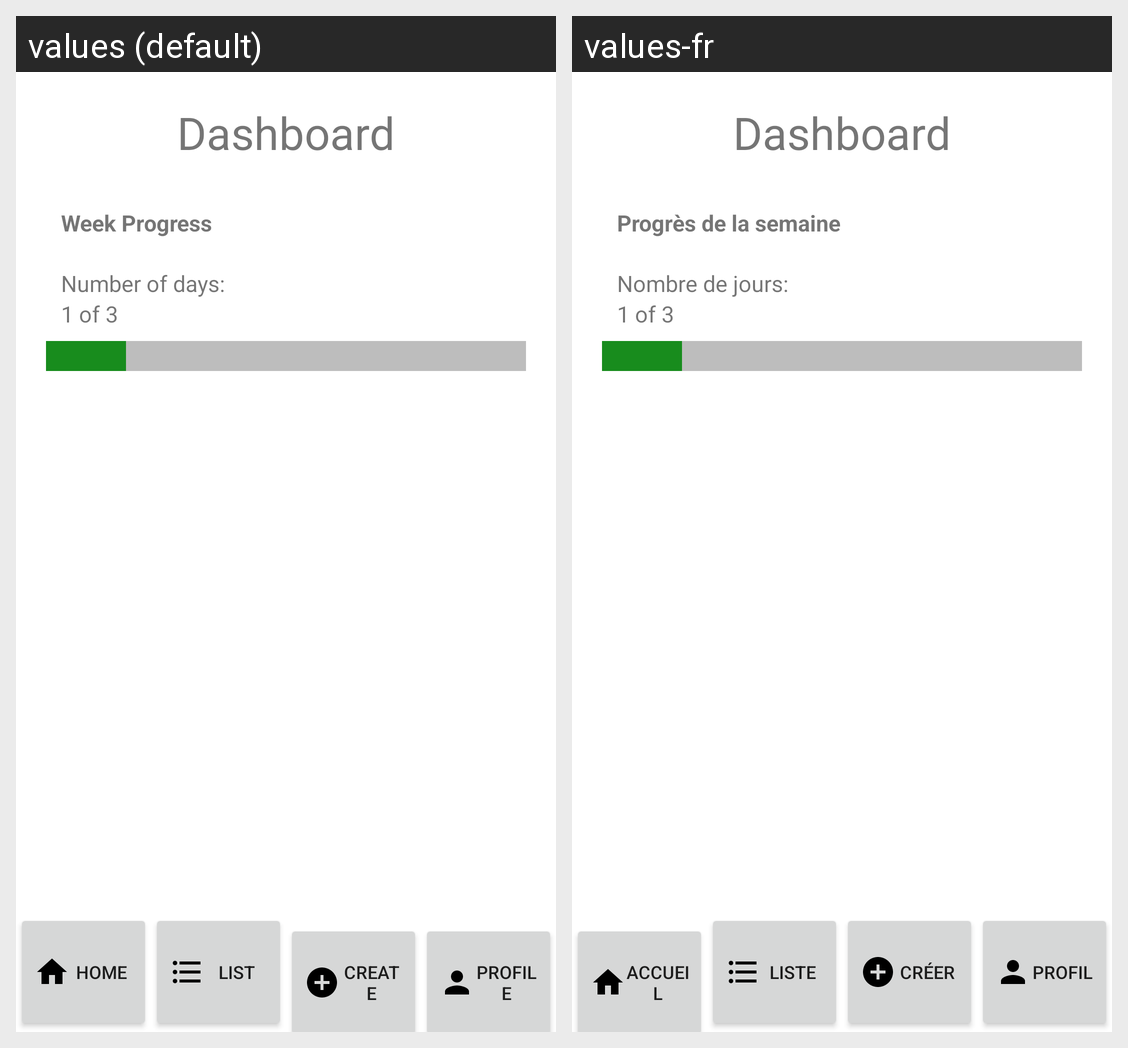

The same Android screen rendered under two of its app's locales, left to right. List the strings drawn on it with the default value and each locale's translation.
Android screen res/layout/activity_home_dashboard.xml rendered under 2 locales, left to right: values (default), values-fr. Device: Nexus 5 (rendered at 1080×1920; each locale shown at half size, 540×960, under a caption strip naming it); theme AppTheme.
Strings drawn on this screen, with the default value and each locale's value (text and hints the layout hard-codes, and strings that could not be matched under every locale, appear in the picture but are not listed):

HomeDashboard_Title
  values: Dashboard
  values-fr: Dashboard

HomeDashboard_Description
  values: Week Progress
  values-fr: Progrès de la semaine

HomeDashboard_Label
  values: Number of days:
  values-fr: Nombre de jours:

Nav_Home
  values: Home
  values-fr: Accueil

Nav_List
  values: List
  values-fr: Liste

Nav_Create
  values: Create
  values-fr: Créer

Nav_Profile
  values: Profile
  values-fr: Profil
